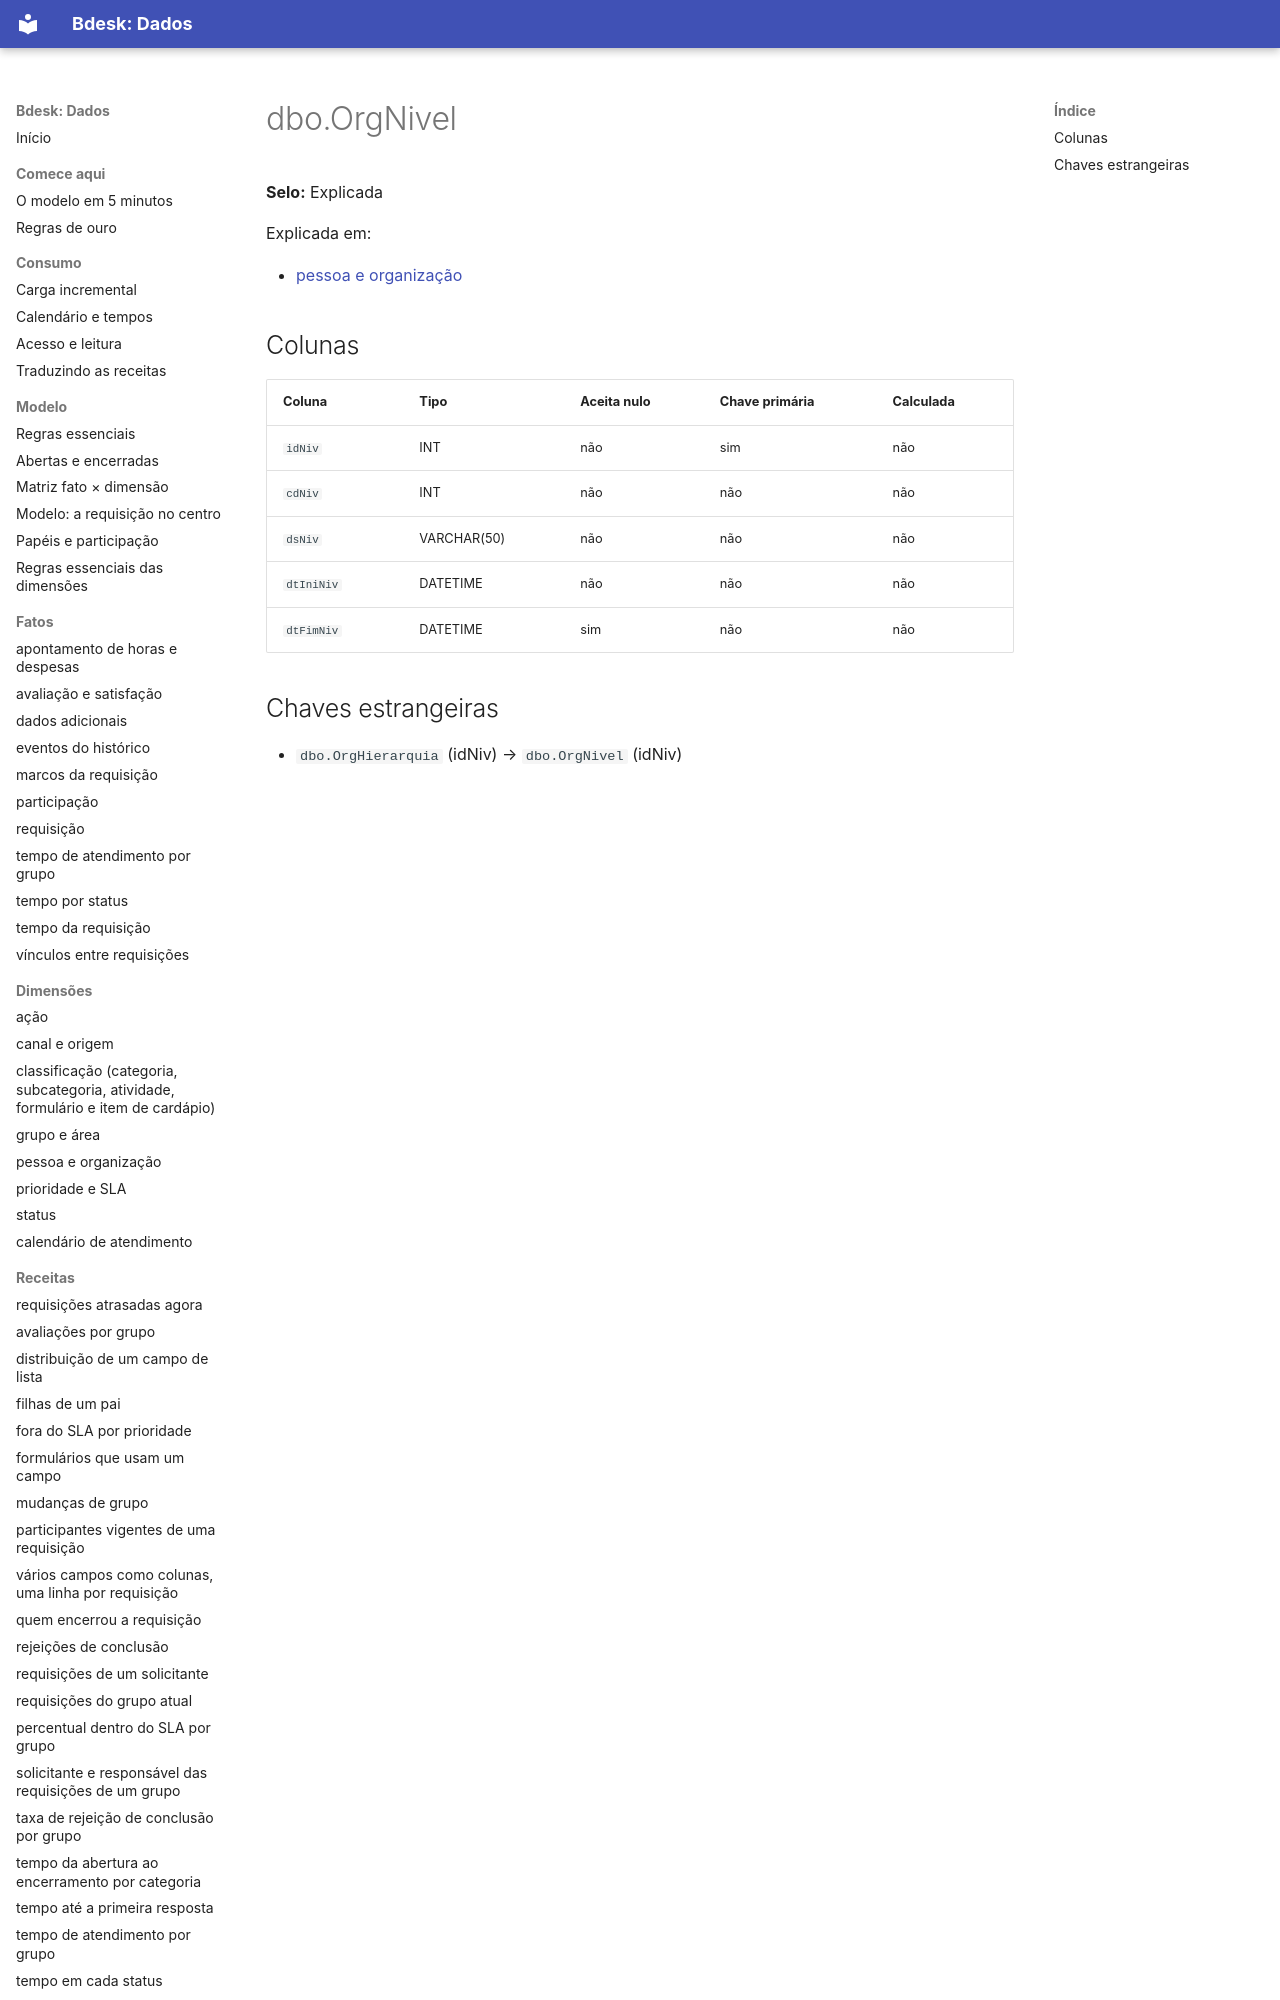

repository: bdeskapp/dados · page: dicionario/dbo-orgnivel/index.html · generator: mkdocs

---
gerado: sincronizacao
---

# dbo.OrgNivel

**Selo:** Explicada

Explicada em:

- [pessoa e organização](../dimensoes/pessoa-organizacao.md)

## Colunas

| Coluna | Tipo | Aceita nulo | Chave primária | Calculada |
|---|---|---|---|---|
| `idNiv` | INT | não | sim | não |
| `cdNiv` | INT | não | não | não |
| `dsNiv` | VARCHAR(50) | não | não | não |
| `dtIniNiv` | DA
